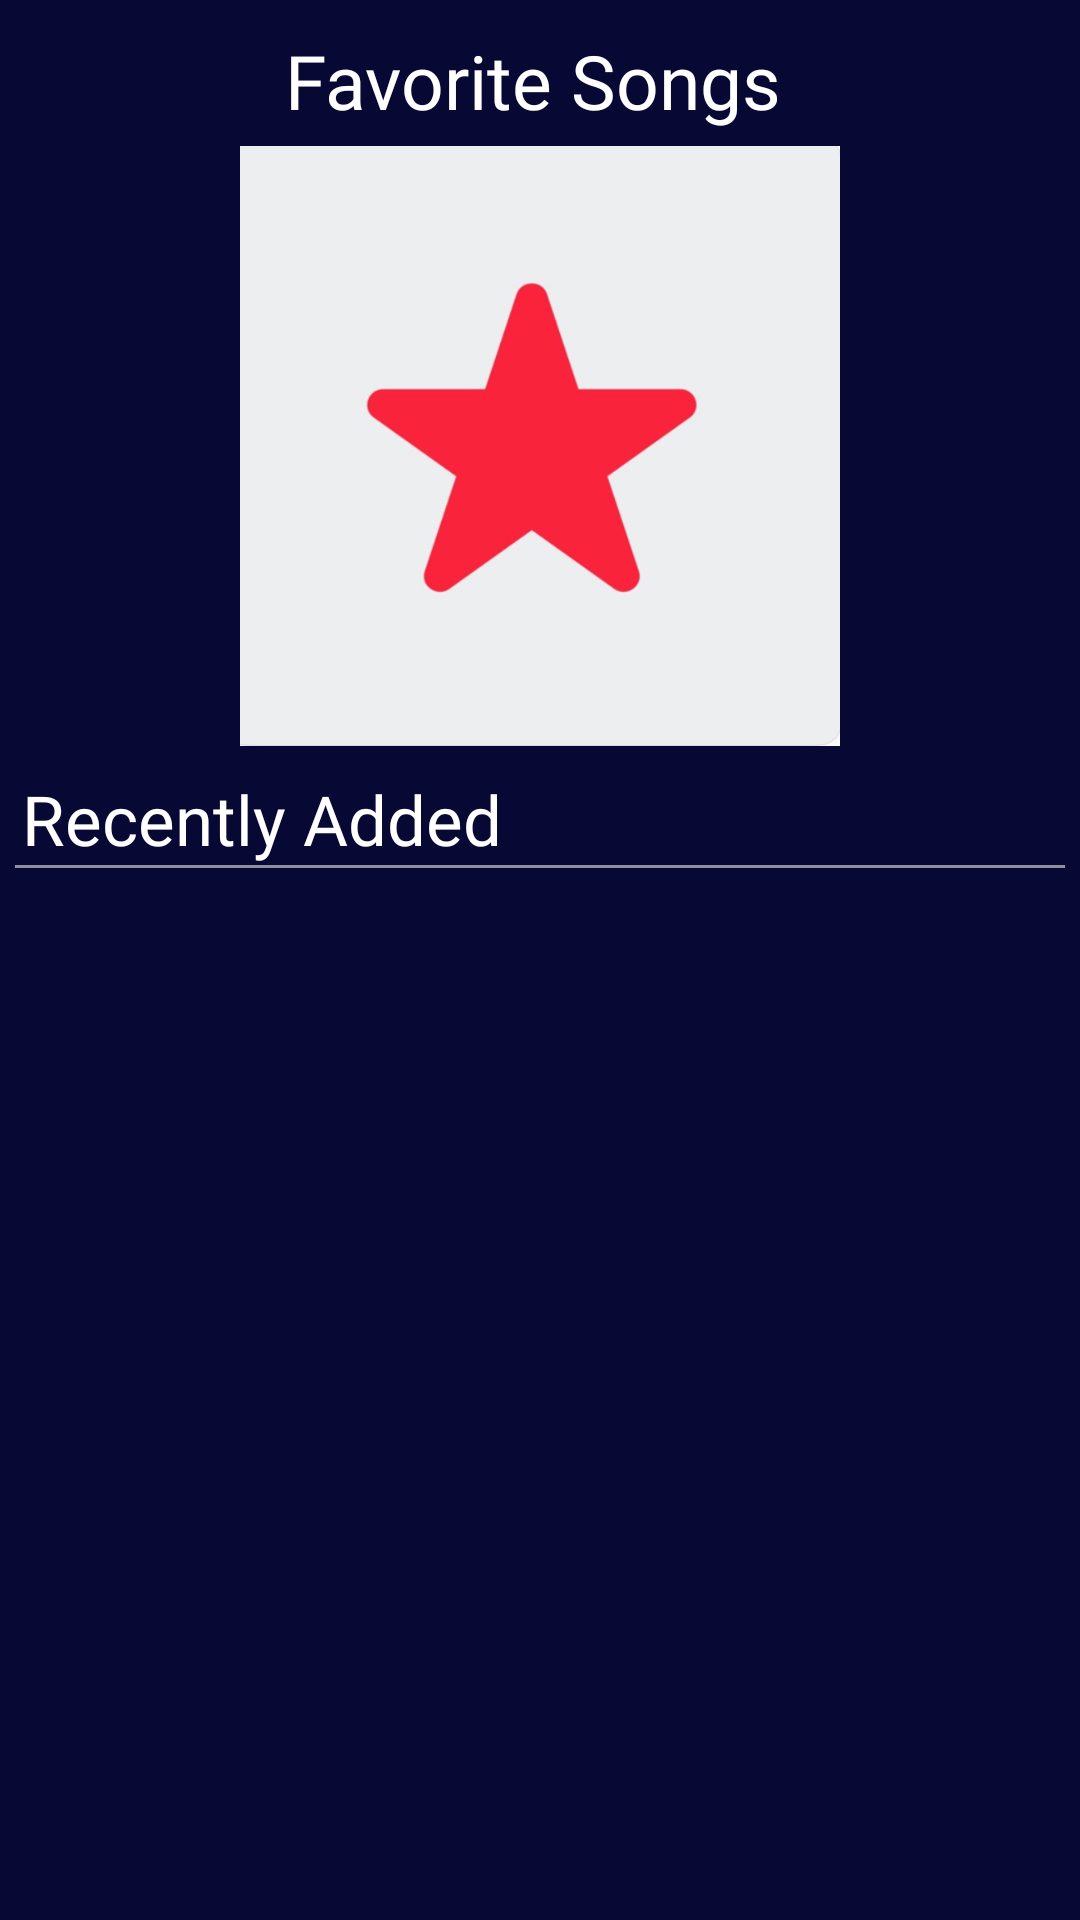

The Android layout XML behind this screen, and the referenced resources:
<!-- AndroidManifest.xml: application theme Theme.MusicPlayer_App -->
<!-- res/layout/activity_favorite.xml -->
<?xml version="1.0" encoding="utf-8"?>
<LinearLayout xmlns:android="http://schemas.android.com/apk/res/android"
    xmlns:app="http://schemas.android.com/apk/res-auto"
    xmlns:tools="http://schemas.android.com/tools"
    android:layout_width="match_parent"
    android:layout_height="match_parent"
    android:background="@color/DarkBlue"
    android:gravity="center_horizontal"
    android:orientation="vertical"
    tools:context=".FavoriteActivity">


    <TextView
        android:layout_width="match_parent"
        android:layout_height="wrap_content"
        android:text="Favorite Songs"
        android:textSize="25dp"
        android:layout_marginLeft="-3dp"
        android:fontFamily="@font/popinsbold"
        android:textColor="@color/white"
        android:layout_marginTop="10dp"
        android:gravity="center"/>



    <ImageView
        android:layout_width="200dp"
        android:layout_gravity="center"
        android:layout_marginTop="5dp"
        android:src="@drawable/favsong"
        android:scaleType="fitXY"
        android:layout_height="200dp"/>

    <TextView
        android:layout_width="match_parent"
        android:layout_height="wrap_content"
        android:text="Recently Added"
        android:textColor="@color/white"
        android:fontFamily="@font/popinsregular"
        android:textSize="23sp"
        android:layout_marginLeft="5dp"
        android:layout_marginTop="9dp"/>
    <View
        android:layout_width="match_parent"
        android:layout_height="1dp"
        android:layout_marginHorizontal="5dp"
        android:background="#A8D6D4D4"/>


    <androidx.recyclerview.widget.RecyclerView
        android:layout_width="match_parent"
        android:layout_height="wrap_content"
        android:layout_marginLeft="5dp"
        android:id="@+id/favorite_recyclerView"
        android:layout_marginTop="10dp"/>

</LinearLayout>
<!-- resources referenced by this layout -->
<resources>
  <color name="DarkBlue">#FF070934</color>
  <color name="white">#FFFFFFFF</color>
  <!-- drawable favsong: jpg bitmap (drawable, 61702 bytes) -->
  <style name="Theme.MusicPlayer_App" parent="Base.Theme.MusicPlayer_App" />
  <style name="Base.Theme.MusicPlayer_App" parent="Theme.Material3.DayNight.NoActionBar">
          
  
          <item name="android:windowFullscreen">true</item>
          
      </style>
</resources>
